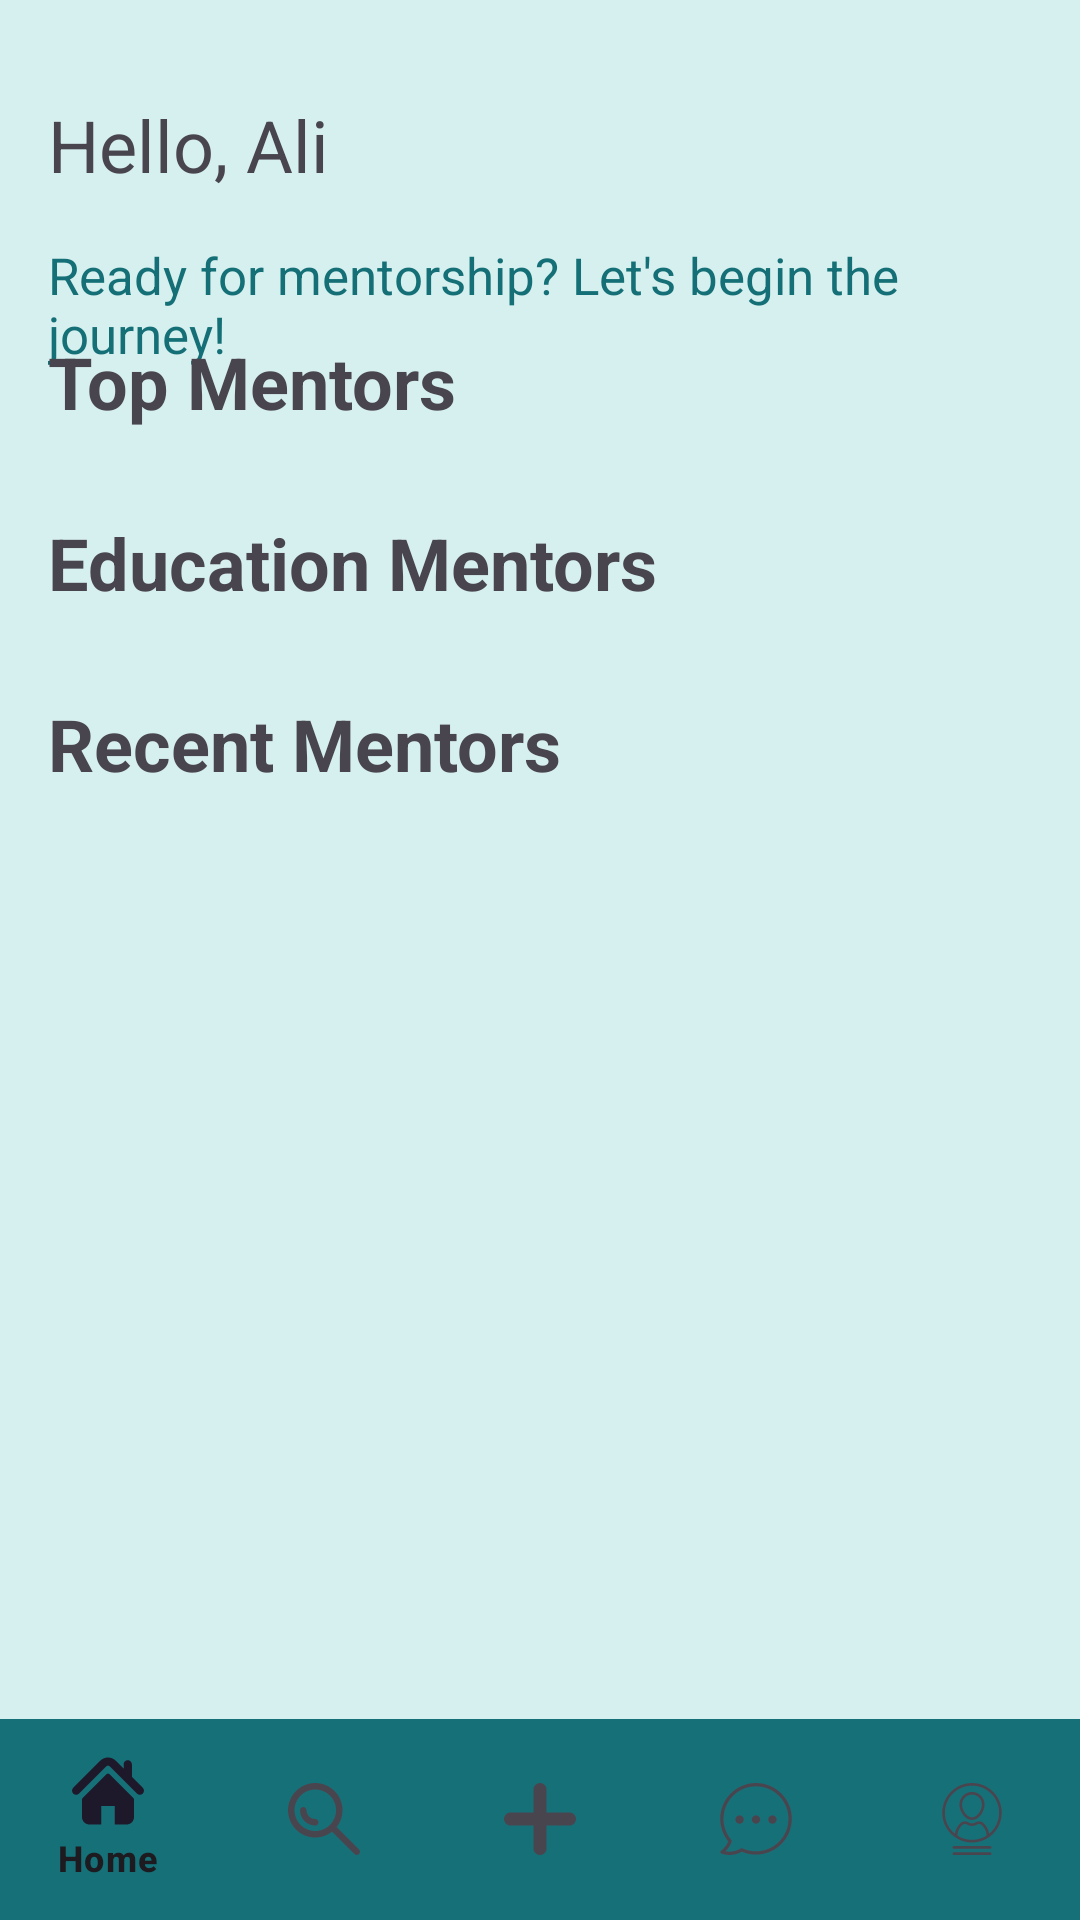

Reconstruct the res/layout file that produces this screen, plus the resources it refers to.
<!-- AndroidManifest.xml: application theme Theme.I210391 -->
<!-- res/layout/activity_menu.xml -->
<?xml version="1.0" encoding="utf-8"?>
<LinearLayout xmlns:android="http://schemas.android.com/apk/res/android"
    xmlns:app="http://schemas.android.com/apk/res-auto"
    android:layout_width="match_parent"
    android:layout_height="match_parent"
    android:orientation="vertical">

    <ScrollView
        android:layout_width="match_parent"
        android:layout_height="0dp"
        android:layout_weight="1"
        android:fillViewport="true">

        <RelativeLayout
            android:layout_width="match_parent"
            android:layout_height="wrap_content"
            android:background="#d6efef">
    <TextView
        android:id="@+id/greetingTextView"
        android:layout_width="wrap_content"
        android:layout_height="wrap_content"
        android:layout_marginTop="32dp"
        android:layout_marginStart="16dp"
        android:textSize="24sp"
        android:text="Hello, Ali" />

    <TextView
        android:id="@+id/mentorshipJourneyText"
        android:layout_width="wrap_content"
        android:layout_height="wrap_content"
        android:layout_below="@id/greetingTextView"
        android:layout_marginStart="16dp"
        android:layout_marginTop="16dp"
        android:textSize="17sp"
        android:text="Ready for mentorship? Let's begin the journey!"
        android:textColor="#147076" />

    <ImageView
        android:id="@+id/notificationIcon"
        android:layout_width="24dp"
        android:layout_height="24dp"
        android:layout_alignParentEnd="true"
        android:layout_marginEnd="16dp"
        android:layout_marginTop="32dp"
        android:src="@mipmap/not_round" />

    <TextView
        android:id="@+id/mentorsTitle"
        android:layout_width="wrap_content"
        android:layout_height="wrap_content"
        android:layout_below="@id/notificationIcon"
        android:layout_marginStart="16dp"
        android:layout_marginTop="55dp"
        android:text="Top Mentors"
        android:textSize="24sp"
        android:textStyle="bold"/>



    <androidx.recyclerview.widget.RecyclerView
        android:id="@+id/mentorsRecyclerView"
        android:layout_width="match_parent"
        android:layout_height="wrap_content"
        android:layout_marginTop="8dp"
        android:layout_below="@id/mentorsTitle"
        app:layoutManager="androidx.recyclerview.widget.LinearLayoutManager" />

    <TextView
        android:id="@+id/mentorsTitle2"
        android:layout_width="wrap_content"
        android:layout_height="wrap_content"
        android:layout_below="@id/mentorsRecyclerView"
        android:layout_marginStart="16dp"
        android:layout_marginTop="20dp"
        android:text="Education Mentors"
        android:textSize="24sp"
        android:textStyle="bold"/>


    <androidx.recyclerview.widget.RecyclerView
        android:id="@+id/mentorsRecyclerView2"
        android:layout_width="match_parent"
        android:layout_height="wrap_content"
        android:layout_below="@id/mentorsTitle2"
        android:layout_marginTop="8dp"
        app:layoutManager="androidx.recyclerview.widget.LinearLayoutManager" />



    <TextView
        android:id="@+id/mentorsTitle3"
        android:layout_width="wrap_content"
        android:layout_height="wrap_content"
        android:layout_below="@id/mentorsRecyclerView2"
        android:layout_marginStart="16dp"
        android:layout_marginTop="20dp"
        android:text="Recent Mentors"
        android:textSize="24sp"
        android:textStyle="bold"/>

    <androidx.recyclerview.widget.RecyclerView
        android:id="@+id/mentorsRecyclerView3"
        android:layout_width="match_parent"
        android:layout_height="wrap_content"
        android:layout_below="@id/mentorsTitle3"
        android:layout_marginTop="8dp"
        app:layoutManager="androidx.recyclerview.widget.LinearLayoutManager" />
        </RelativeLayout>
    </ScrollView>
    <com.google.android.material.bottomnavigation.BottomNavigationView
        android:id="@+id/navigation"
        android:layout_width="match_parent"
        android:layout_height="67dp"
        android:layout_alignParentBottom="true"
        android:background="#167078"
        android:elevation="16dp"
        app:menu="@drawable/navigation_menu" />

</LinearLayout>
<!-- resources referenced by this layout -->
<resources>
  <!-- drawable navigation_menu (drawable) -->
  <menu xmlns:android="http://schemas.android.com/apk/res/android"     xmlns:app="http://schemas.android.com/apk/res-auto">
  
      <item
          android:id="@+id/navigation_home"
          android:icon="@drawable/home"
          android:title="Home"
          app:showAsAction="ifRoom" />
  
      <item
          android:id="@+id/navigation_search"
          android:icon="@drawable/search"
          android:title="Search"
          />
      <item
          android:id="@+id/navigation_add"
          android:icon="@drawable/add_symbol"
          android:title="Add Mentor"/>
  
  
      <item
          android:id="@+id/navigation_chat"
          android:icon="@drawable/chat"
          android:title="Chat"/>
  
      <item
          android:id="@+id/navigation_profile"
          android:icon="@drawable/profile"
          android:title="Profile"/>
  </menu>
  <!-- mipmap not_round (mipmap-anydpi-v26) -->
  <?xml version="1.0" encoding="utf-8"?>
  <adaptive-icon xmlns:android="http://schemas.android.com/apk/res/android">
      <background android:drawable="@color/not_background"/>
      <foreground android:drawable="@mipmap/not_foreground"/>
  </adaptive-icon>
  <style name="Theme.I210391" parent="Base.Theme.I210391" />
  <!-- drawable home (drawable) -->
  <vector android:height="74dp" android:viewportHeight="495.4"
      android:viewportWidth="495.4" android:width="74dp" xmlns:android="http://schemas.android.com/apk/res/android">
      <path android:fillColor="#ffffff" android:pathData="M487.08,225.51l-75.08,-75.08V63.7c0,-15.68 -12.71,-28.39 -28.41,-28.39c-15.67,0 -28.38,12.71 -28.38,28.39v29.94L299.31,37.74c-27.64,-27.62 -75.69,-27.58 -103.27,0.05L8.31,225.51c-11.08,11.1 -11.08,29.07 0,40.16c11.09,11.1 29.09,11.1 40.17,0l187.71,-187.73c6.11,-6.08 16.89,-6.08 22.98,-0.02l187.74,187.75c5.57,5.55 12.82,8.31 20.08,8.31c7.27,0 14.54,-2.76 20.09,-8.31C498.17,254.59 498.17,236.62 487.08,225.51z"/>
      <path android:fillColor="#ffffff" android:pathData="M257.56,131.84c-5.45,-5.45 -14.28,-5.45 -19.72,0L72.71,296.91c-2.61,2.61 -4.09,6.16 -4.09,9.88v120.4c0,28.25 22.91,51.16 51.16,51.16h81.75v-126.61h92.3v126.61h81.75c28.25,0 51.16,-22.91 51.16,-51.16V306.79c0,-3.71 -1.47,-7.27 -4.09,-9.88L257.56,131.84z"/>
  </vector>
  <!-- drawable search (drawable) -->
  <vector android:height="25dp" android:viewportHeight="330"
      android:viewportWidth="330" android:width="25dp" xmlns:android="http://schemas.android.com/apk/res/android">
      <path android:fillColor="#ffffff" android:pathData="M125,165.01c-22.06,0 -40,-17.94 -40,-40c0,-8.28 -6.72,-15 -15,-15c-8.28,0 -15,6.72 -15,15c0,38.6 31.4,70 70,70c8.28,0 15,-6.72 15,-15C140.01,171.72 133.29,165.01 125,165.01z"/>
      <path android:fillColor="#ffffff" android:pathData="M325.61,304.39L223.33,202.12c16.71,-21.26 26.68,-48.04 26.68,-77.11C250.01,56.08 193.93,0 125,0C56.08,0 0,56.08 0,125C0,193.93 56.08,250.01 125,250.01c29.07,0 55.85,-9.98 77.11,-26.68l102.28,102.28C307.32,328.54 311.16,330 315,330c3.84,0 7.68,-1.46 10.61,-4.39C331.46,319.75 331.46,310.25 325.61,304.39zM30,125C30,72.62 72.62,30 125,30c52.39,0 95.01,42.62 95.01,95c0,52.39 -42.62,95 -95.01,95C72.62,220.01 30,177.39 30,125z"/>
  </vector>
  <!-- drawable add_symbol (drawable) -->
  <vector android:height="72dp" android:viewportHeight="309.06"
      android:viewportWidth="309.06" android:width="72dp" xmlns:android="http://schemas.android.com/apk/res/android">
      <path android:fillColor="#ffffff" android:pathData="M280.71,126.18h-97.82V28.34C182.89,12.71 170.17,0 154.53,0S126.17,12.71 126.17,28.34v97.84H28.36C12.72,126.18 0,138.9 0,154.53c0,15.62 12.72,28.34 28.36,28.34h97.81v97.84c0,15.63 12.71,28.35 28.36,28.35c15.64,0 28.36,-12.72 28.36,-28.35v-97.84h97.82c15.63,0 28.35,-12.72 28.35,-28.34C309.06,138.9 296.34,126.18 280.71,126.18z"/>
  </vector>
  <color name="not_background">#FFFFFF</color>
  <style name="Base.Theme.I210391" parent="Theme.Material3.DayNight.NoActionBar">
          
          
      </style>
</resources>
